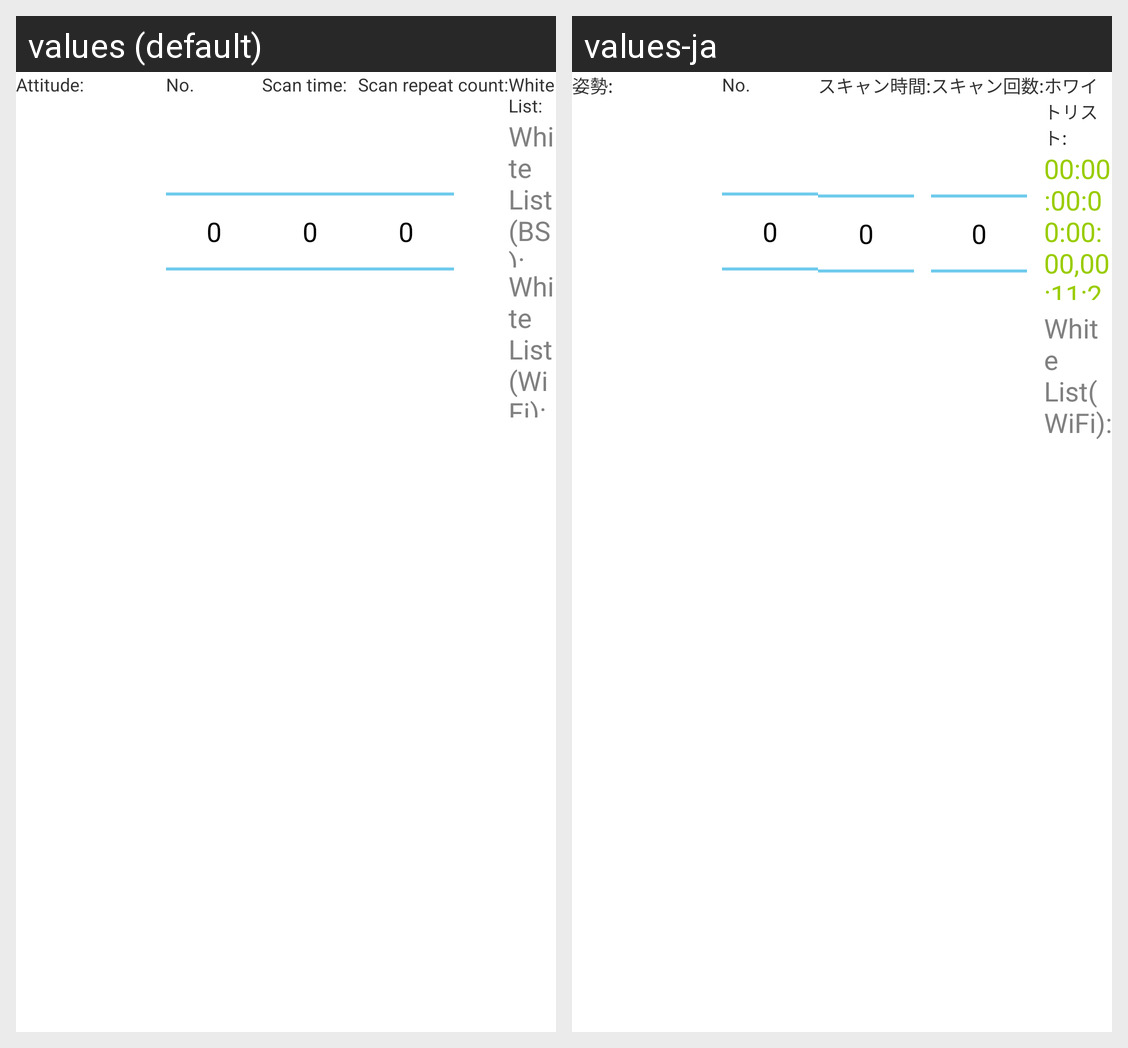

Strings drawn on this Android screen and how each of the app's shown locales translates them:
Android screen res/layout/activity_scan.xml rendered under 2 locales, left to right: values (default), values-ja. Device: Nexus 5 (rendered at 1080×1920; each locale shown at half size, 540×960, under a caption strip naming it); theme AppTheme.
Strings drawn on this screen, with the default value and each locale's value (text and hints the layout hard-codes, and strings that could not be matched under every locale, appear in the picture but are not listed):

phone_attitude
  values: Attitude:
  values-ja: 姿勢:

point_num
  values: No.
  values-ja: No.

scan_time
  values: Scan time:
  values-ja: スキャン時間:

scan_repeat
  values: Scan repeat count:
  values-ja: スキャン回数:

white_list
  values: White List:
  values-ja: ホワイトリスト:

white_list_wifi
  values: White List(WiFi):
  values-ja: White List(WiFi):  [not translated; the default value is used]
